Run: headless pygame with SDL's dummy video driver; simulated clock (each Clock.tick advances the game by its frame time, no real sleeping); random seed 0; keys injected as events and as key.get_pressed() state; no mouse input.
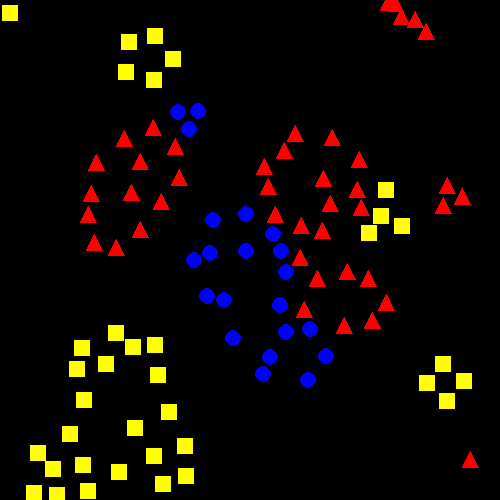
Frame 1 of 4 · flips 1–60 · no input
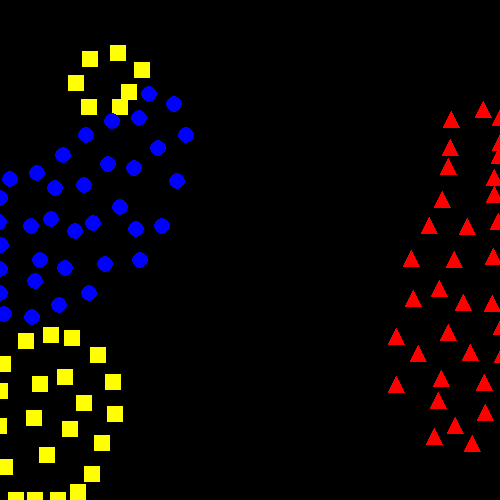
Frame 2 of 4 · flips 61–180 · tapped SPACE, RETURN · held RIGHT (→), D
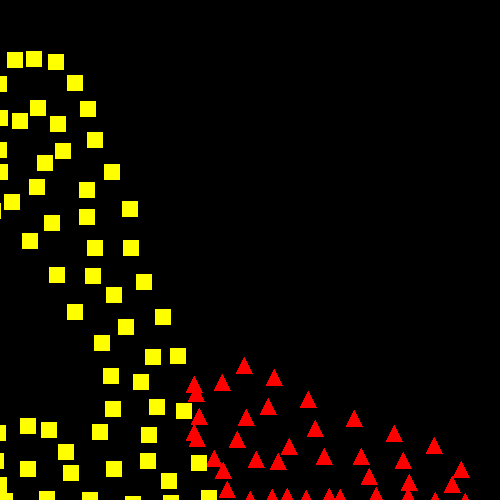
Frame 3 of 4 · flips 181–300 · held DOWN (↓), S
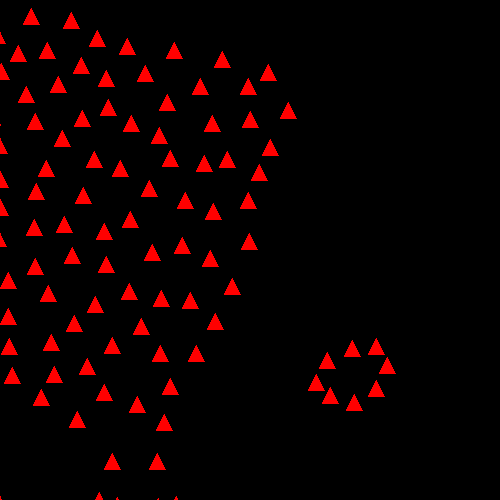
Frame 4 of 4 · flips 301–420 · held LEFT (←), A, UP (↑), W

The pygame program that drew these frames:

import pygame
import random
import math

# Initialisieren
pygame.init()
WIDTH, HEIGHT = 500, 500
screen = pygame.display.set_mode((WIDTH, HEIGHT))
pygame.display.set_caption("Schwarmverhalten")
BACKGROUND_COLOR = (0, 0, 0)

COLORS = {
    "p": (255, 255, 0),
    "s": (255, 0, 0),
    "r": (0, 0, 255)
}
SHAPES = {
    "p": "square",
    "s": "triangle",
    "r": "circle"
}

# Schwarmparameter
SEPARATION_DIST = 50
NEIGHBOR_RADIUS = 50
MAX_SPEED = 3
ALIGNMENT_WEIGHT = 0.05
COHESION_WEIGHT = 0.01
SEPARATION_WEIGHT = 0.1

class GameObject:
    def __init__(self, x, y, kind):
        self.x = x
        self.y = y
        self.kind = kind
        self.color = COLORS[kind]
        self.shape = SHAPES[kind]
        self.radius = 8
        self.vx = random.uniform(-1, 1)
        self.vy = random.uniform(-1, 1)

    def update_kind(self, kind):
        self.kind = kind
        self.color = COLORS[kind]
        self.shape = SHAPES[kind]

    def move(self, neighbors):
        ax, ay = 0, 0

        avg_vx, avg_vy = 0, 0
        center_x, center_y = 0, 0
        separate_x, separate_y = 0, 0
        total = 0

        for other in neighbors:
            if other is self:
                continue
            if other.kind != self.kind:
                continue  # <--- Nur gleichartige berücksichtigen!

            dist = distance(self, other)
            if dist < NEIGHBOR_RADIUS:
                total += 1
                avg_vx += other.vx
                avg_vy += other.vy
                center_x += other.x
                center_y += other.y
                if dist < SEPARATION_DIST:
                    dx = self.x - other.x
                    dy = self.y - other.y
                    if dist > 0:
                        separate_x += dx / dist
                        separate_y += dy / dist

        if total > 0:
            avg_vx /= total
            avg_vy /= total
            center_x /= total
            center_y /= total

            ax += (avg_vx - self.vx) * ALIGNMENT_WEIGHT
            ay += (avg_vy - self.vy) * ALIGNMENT_WEIGHT
            ax += (center_x - self.x) * COHESION_WEIGHT
            ay += (center_y - self.y) * COHESION_WEIGHT
            ax += separate_x * SEPARATION_WEIGHT
            ay += separate_y * SEPARATION_WEIGHT

        self.vx += ax
        self.vy += ay

        speed = math.sqrt(self.vx ** 2 + self.vy ** 2)
        if speed > MAX_SPEED:
            self.vx = self.vx / speed * MAX_SPEED
            self.vy = self.vy / speed * MAX_SPEED

        self.x += self.vx
        self.y += self.vy

        # Randkollision
        if self.x < 0 or self.x > WIDTH:
            self.vx *= -1
        if self.y < 0 or self.y > HEIGHT:
            self.vy *= -1


        self.vx += ax
        self.vy += ay

        # Geschwindigkeit begrenzen
        speed = math.sqrt(self.vx ** 2 + self.vy ** 2)
        if speed > MAX_SPEED:
            self.vx = self.vx / speed * MAX_SPEED
            self.vy = self.vy / speed * MAX_SPEED

        self.x += self.vx
        self.y += self.vy

        # Randkollision
        if self.x < 0 or self.x > WIDTH:
            self.vx *= -1
        if self.y < 0 or self.y > HEIGHT:
            self.vy *= -1

    def draw(self, surface):
        if self.shape == "circle":
            pygame.draw.circle(surface, self.color, (int(self.x), int(self.y)), self.radius)
        elif self.shape == "square":
            pygame.draw.rect(surface, self.color, (int(self.x) - self.radius, int(self.y) - self.radius, 2 * self.radius, 2 * self.radius))
        elif self.shape == "triangle":
            points = [
                (int(self.x), int(self.y) - self.radius),
                (int(self.x) - self.radius, int(self.y) + self.radius),
                (int(self.x) + self.radius, int(self.y) + self.radius)
            ]
            pygame.draw.polygon(surface, self.color, points)

def collide(obj1, obj2):
    combo = obj1.kind + obj2.kind
    result = {
        "rs": "r",
        "sr": "r",
        "rp": "p",
        "pr": "p",
        "sp": "s",
        "ps": "s"
    }
    if combo in result:
        new_kind = result[combo]
        obj1.update_kind(new_kind)
        obj2.update_kind(new_kind)

def distance(obj1, obj2):
    return math.sqrt((obj1.x - obj2.x) ** 2 + (obj1.y - obj2.y) ** 2)

# Objekte erzeugen
objects = [GameObject(random.randint(50, WIDTH - 50), random.randint(50, HEIGHT - 50), random.choice(["p", "r", "s"])) for _ in range(100)]

# Hauptschleife
clock = pygame.time.Clock()
running = True
while running:
    screen.fill(BACKGROUND_COLOR)

    for event in pygame.event.get():
        if event.type == pygame.QUIT:
            running = False

    for obj in objects:
        obj.move(objects)
        obj.draw(screen)

    # Kollisionslogik
    for i in range(len(objects)):
        for j in range(i + 1, len(objects)):
            if distance(objects[i], objects[j]) < 2 * objects[i].radius:
                collide(objects[i], objects[j])

    pygame.display.flip()
    clock.tick(30)

pygame.quit()
